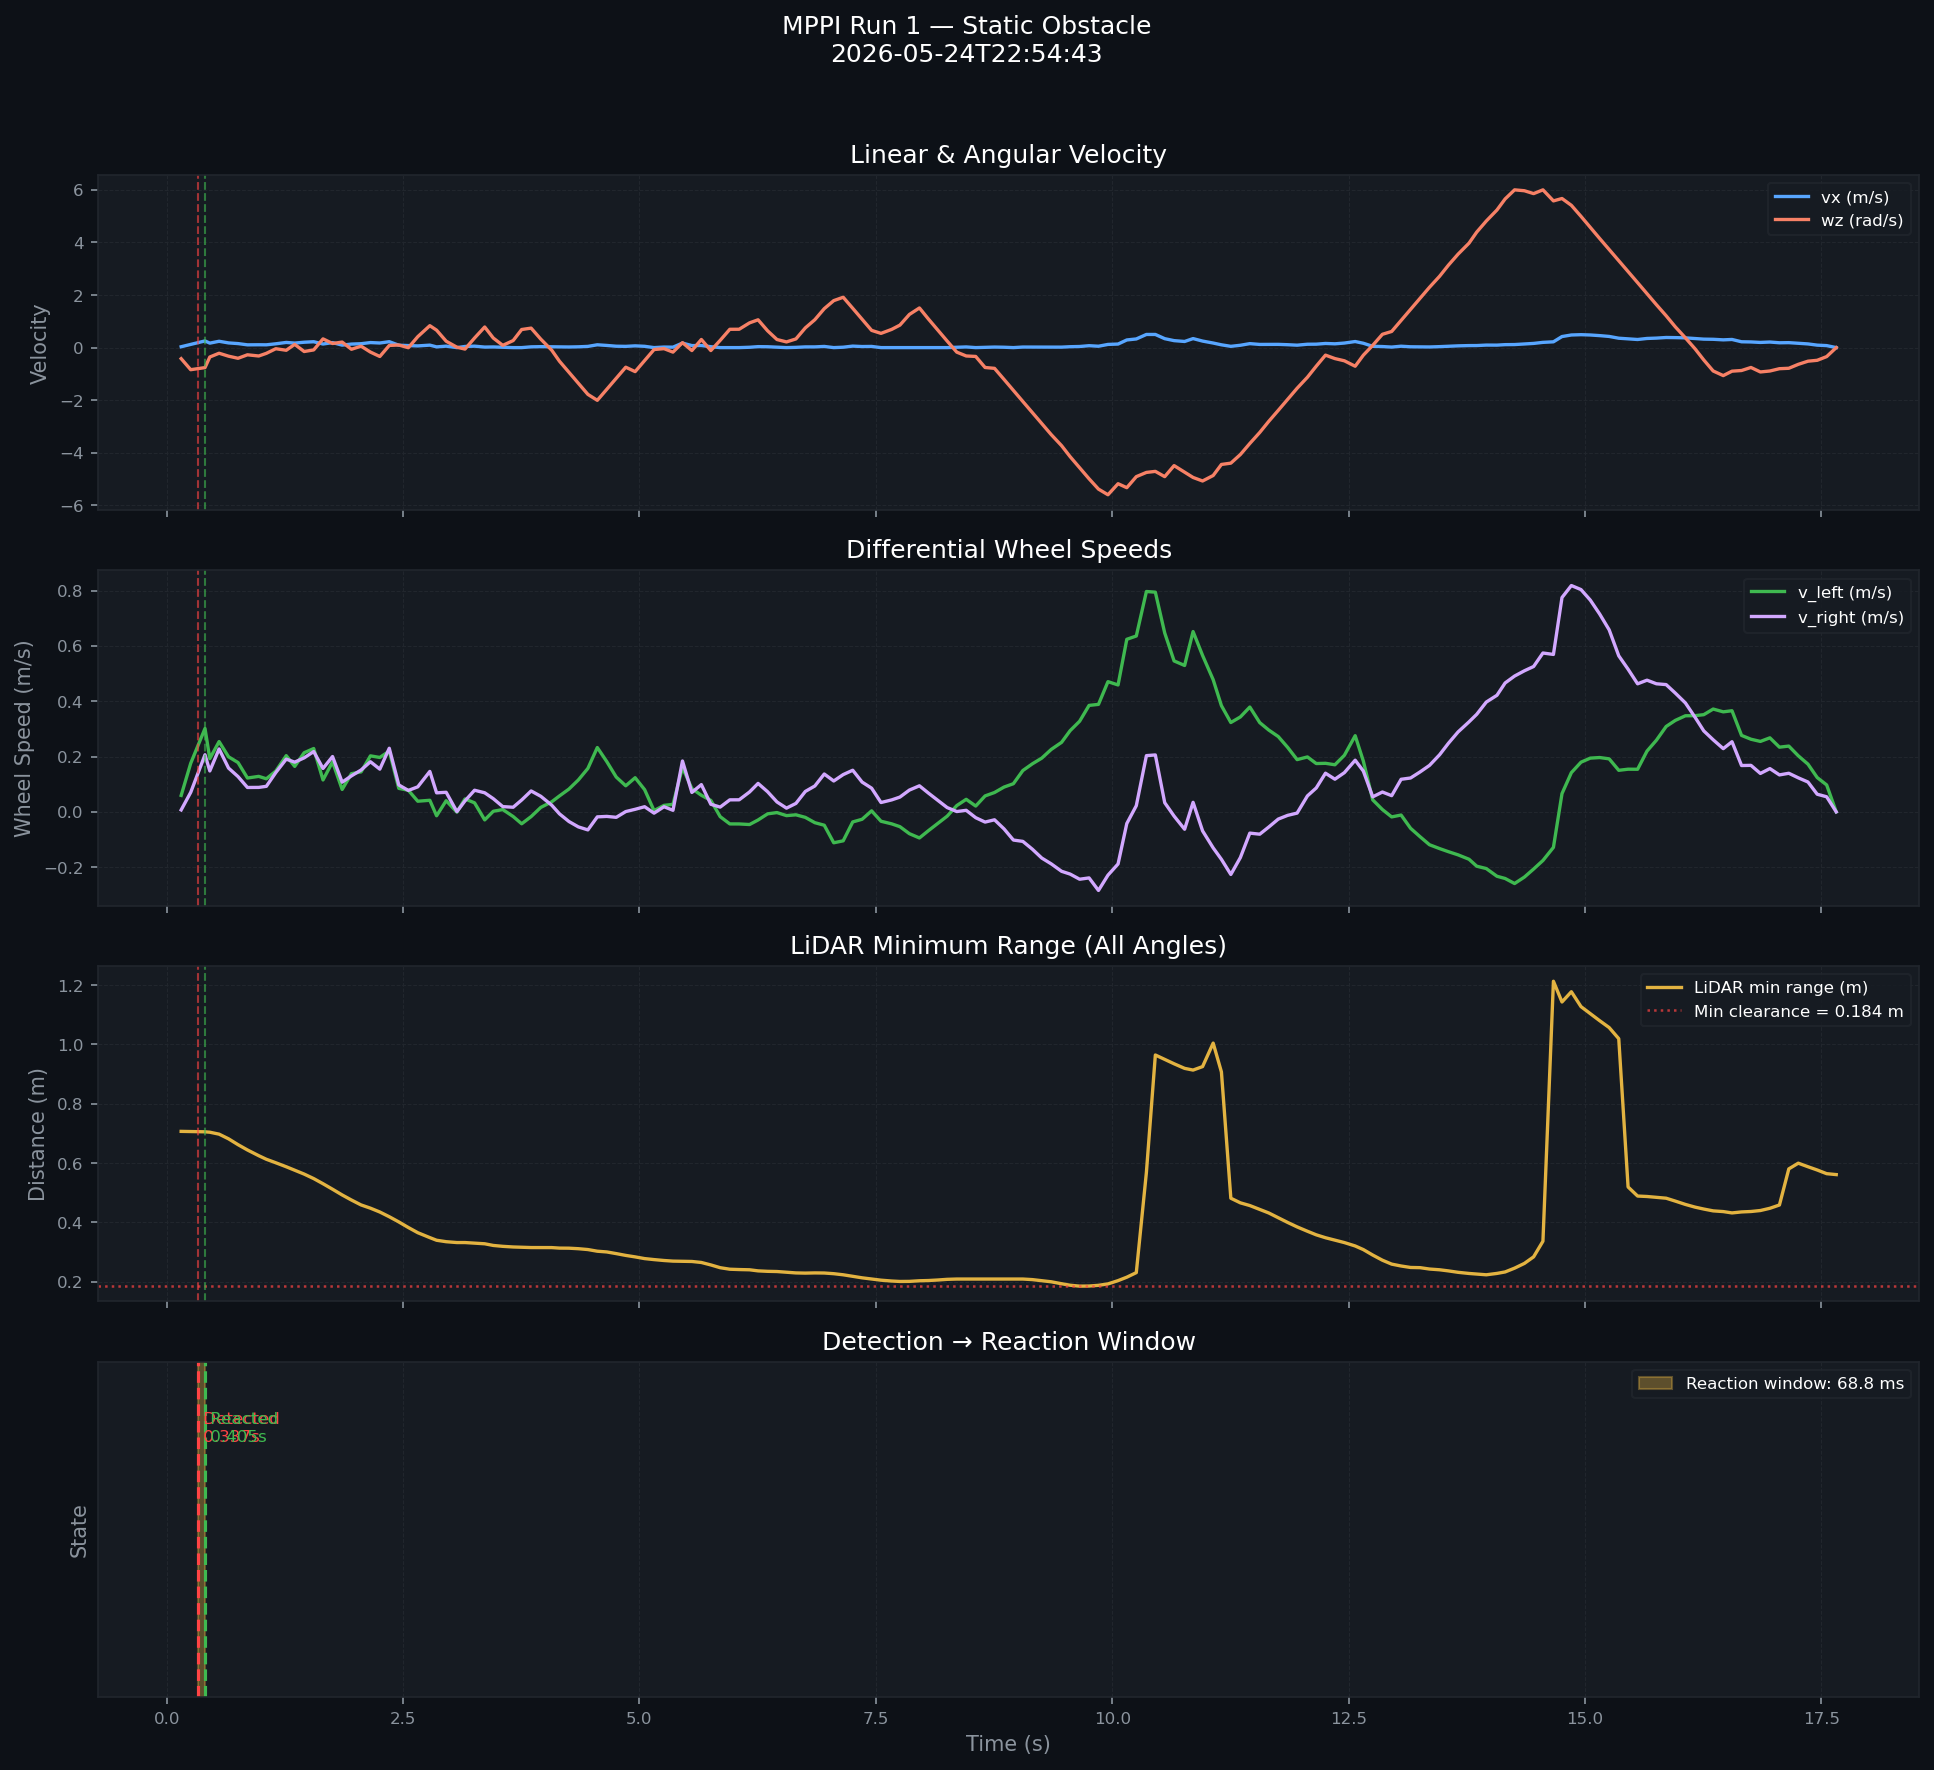

Data behind this chart, as committed beside it:
# MPPI Run Metrics
run_number, 1
type, static
timestamp, 2026-05-24T22:54:43.915881
t_detected_s, 0.3366
t_reacted_s, 0.4054
reaction_ms, 68.81
min_clearance_m, 0.184
vel_samples, 176
scan_samples, 175
# Time-series data
t_s, vx_ms, wz_rads, v_left_ms, v_right_ms, lidar_min_m, reaction_window_ms, event
0.1534, 0.0333, -0.42, 0.0596, 0.0071, 0.7067, , 
0.2542, 0.123, -0.84, 0.1755, 0.0705, 0.706, , 
0.4054, 0.254, -0.7604, 0.3015, 0.2065, 0.7052, 68.81, REACTED
0.4563, 0.1703, -0.3576, 0.1927, 0.148, 0.7039, , REACTED
0.5544, 0.2408, -0.214, 0.2542, 0.2274, 0.6974, , 
0.6544, 0.1787, -0.3258, 0.1991, 0.1583, 0.6816, , 
0.7548, 0.1529, -0.406, 0.1783, 0.1275, 0.6619, , 
0.8543, 0.1053, -0.2734, 0.1224, 0.0882, 0.644, , 
0.9736, 0.1084, -0.3188, 0.1283, 0.0885, 0.6248, , 
1.054, 0.106, -0.218, 0.1196, 0.0924, 0.6127, , 
1.154, 0.1448, -0.0423, 0.1474, 0.1422, 0.6009, , 
1.264, 0.197, -0.1011, 0.2033, 0.1907, 0.5875, , 
1.354, 0.1721, 0.1227, 0.1644, 0.1798, 0.5758, , 
1.454, 0.2046, -0.1483, 0.2139, 0.1953, 0.5627, , 
1.555, 0.2235, -0.0877, 0.229, 0.218, 0.5476, , 
1.653, 0.1362, 0.3323, 0.1154, 0.157, 0.5303, , 
1.754, 0.1903, 0.1562, 0.1805, 0.2001, 0.5117, , 
1.856, 0.0943, 0.2099, 0.0812, 0.1074, 0.4924, , 
1.954, 0.1341, -0.0629, 0.138, 0.1302, 0.4753, , 
2.056, 0.148, 0.0537, 0.1446, 0.1514, 0.4587, , 
2.155, 0.1919, -0.1699, 0.2025, 0.1813, 0.4478, , 
2.254, 0.1756, -0.3378, 0.1967, 0.1545, 0.4349, , 
2.354, 0.2248, 0.0822, 0.2197, 0.2299, 0.419, , 
2.455, 0.0912, 0.099, 0.085, 0.0974, 0.4015, , 
2.556, 0.0778, -0.0042, 0.0781, 0.0775, 0.3827, , 
2.655, 0.0645, 0.4158, 0.0385, 0.0905, 0.3652, , 
2.783, 0.0941, 0.8346, 0.0419, 0.1463, 0.3486, , 
2.854, 0.0274, 0.663, -0.014, 0.0688, 0.3397, , 
2.956, 0.0556, 0.243, 0.0404, 0.0708, 0.3349, , 
3.069, 0.0, 0.0152, -0.001, 0.001, 0.332, , 
3.155, 0.0433, -0.0561, 0.0468, 0.0398, 0.332, , 
3.256, 0.0555, 0.3639, 0.0328, 0.0782, 0.3302, , 
3.363, 0.02, 0.7839, -0.029, 0.069, 0.3278, , 
3.454, 0.025, 0.3639, 0.0023, 0.0477, 0.3222, , 
3.555, 0.0137, 0.0851, 0.0084, 0.019, 0.3192, , 
3.664, 0.0, 0.2683, -0.0168, 0.0168, 0.3171, , 
3.754, 0.0, 0.6883, -0.043, 0.043, 0.3161, , 
3.854, 0.0293, 0.7415, -0.017, 0.0756, 0.3151, , 
3.957, 0.0363, 0.3215, 0.0162, 0.0564, 0.315, , 
4.072, 0.0303, -0.0985, 0.0365, 0.0241, 0.315, , 
4.154, 0.0253, -0.5185, 0.0577, -0.0071, 0.3133, , 
4.254, 0.0238, -0.9385, 0.0825, -0.0349, 0.313, , 
4.354, 0.0306, -1.359, 0.1155, -0.0543, 0.3112, , 
4.455, 0.046, -1.778, 0.1572, -0.0652, 0.3084, , 
4.554, 0.1073, -2.005, 0.2326, -0.018, 0.3028, , 
4.654, 0.0827, -1.585, 0.1818, -0.0164, 0.3003, , 
4.754, 0.0531, -1.165, 0.1259, -0.0197, 0.2947, , 
4.855, 0.0477, -0.7453, 0.0943, 0.0011, 0.2887, , 
4.954, 0.0664, -0.9132, 0.1235, 0.0093, 0.2837, , 
... 127 more rows
